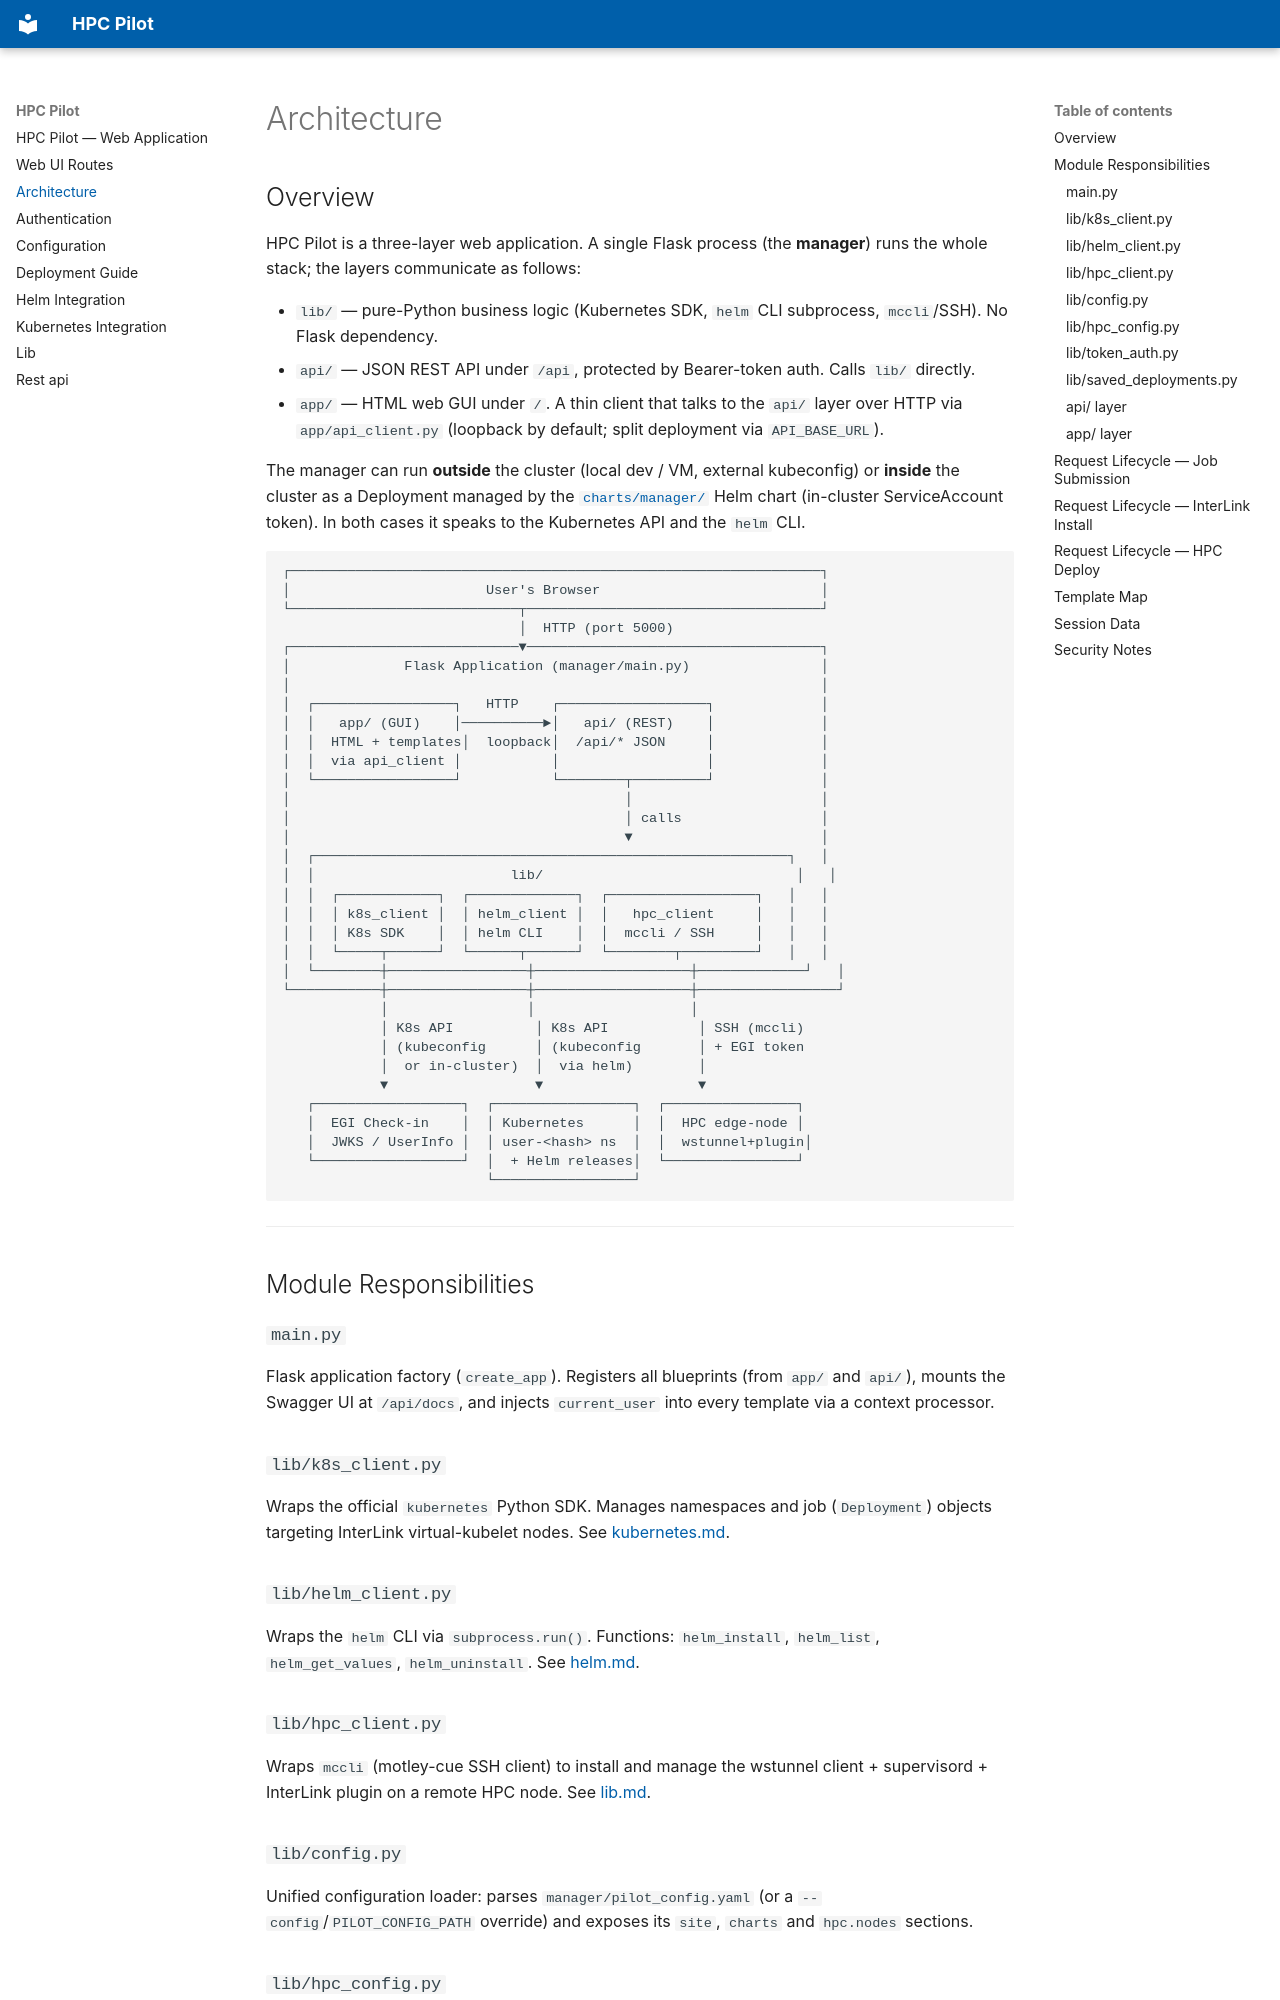

repository: chbrandt/hpc_pilot · page: architecture/index.html · generator: mkdocs

# Architecture

## Overview

HPC Pilot is a three-layer web application. A single Flask process (the
**manager**) runs the whole stack; the layers communicate as follows:

- `lib/` — pure-Python business logic (Kubernetes SDK, `helm` CLI subprocess,
  `mccli`/SSH). No Flask dependency.
- `api/` — JSON REST API under `/api`, protected by Bearer-token auth. Calls
  `lib/` directly.
- `app/` — HTML web GUI under `/`. A thin client that talks to the `api/`
  layer over HTTP via `app/api_client.py` (loopback by default; split
  deployment via `API_BASE_URL`).

The manager can run **outside** the cluster (local dev / VM, external
kubeconfig) or **inside** the cluster as a Deployment managed by the
[`charts/manager/`](../charts/manager/) Helm chart (in-cluster ServiceAccount
token). In both cases it speaks to the Kubernetes API and the `helm` CLI.

```
┌─────────────────────────────────────────────────────────────────┐
│                        User's Browser                           │
└────────────────────────────┬────────────────────────────────────┘
                             │  HTTP (port 5000)
┌────────────────────────────▼────────────────────────────────────┐
│              Flask Application (manager/main.py)                │
│                                                                 │
│  ┌─────────────────┐   HTTP    ┌──────────────────┐             │
│  │   app/ (GUI)    │──────────►│   api/ (REST)    │             │
│  │  HTML + templates│  loopback│  /api/* JSON     │             │
│  │  via api_client │           │                  │             │
│  └─────────────────┘           └────────┬─────────┘             │
│                                         │                       │
│                                         │ calls                 │
│                                         ▼                       │
│  ┌──────────────────────────────────────────────────────────┐   │
│  │                        lib/                               │   │
│  │  ┌────────────┐  ┌─────────────┐  ┌──────────────────┐   │   │
│  │  │ k8s_client │  │ helm_client │  │   hpc_client     │   │   │
│  │  │ K8s SDK    │  │ helm CLI    │  │  mccli / SSH     │   │   │
│  │  └─────┬──────┘  └──────┬──────┘  └────────┬─────────┘   │   │
│  └────────┼─────────────────┼───────────────────┼─────────────┘   │
└───────────┼─────────────────┼───────────────────┼─────────────────┘
            │                 │                   │
            │ K8s API          │ K8s API           │ SSH (mccli)
            │ (kubeconfig      │ (kubeconfig       │ + EGI token
            │  or in-cluster)  │  via helm)        │
            ▼                  ▼                   ▼
   ┌──────────────────┐  ┌─────────────────┐  ┌────────────────┐
   │  EGI Check-in    │  │ Kubernetes      │  │  HPC edge-node │
   │  JWKS / UserInfo │  │ user-<hash> ns  │  │  wstunnel+plugin│
   └──────────────────┘  │  + Helm releases│  └────────────────┘
                         └─────────────────┘
```

---

## Module Responsibilities

### `main.py`
Flask application factory (`create_app`). Registers all blueprints (from
`app/` and `api/`), mounts the Swagger UI at `/api/docs`, and injects
`current_user` into every template via a context processor.

### `lib/k8s_client.py`
Wraps the official `kubernetes` Python SDK. Manages namespaces and job
(`Deployment`) objects targeting InterLink virtual-kubelet nodes. See
[kubernetes.md](kubernetes.md).

### `lib/helm_client.py`
Wraps the `helm` CLI via `subprocess.run()`. Functions: `helm_install`,
`helm_list`, `helm_get_values`, `helm_uninstall`. See [helm.md](helm.md).

### `lib/hpc_client.py`
Wraps `mccli` (motley-cue SSH client) to install and manage the wstunnel client
+ supervisord + InterLink plugin on a remote HPC node. See [lib.md](lib.md).

### `lib/config.py`
Unified configuration loader: parses `manager/pilot_config.yaml` (or a
`--config`/`PILOT_CONFIG_PATH` override) and exposes its `site`, `charts`
and `hpc.nodes` sections.

### `lib/hpc_config.py`
Loads per-node HPC configs from the `hpc.nodes` section via `lib/config.py`.
